Image classification data set "dataset" (Jekso/Epsilon-AI-Expo on GitHub). Class labels (2): hot dog, not hot dog.

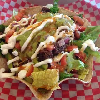
Label: not hot dog

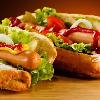
Label: hot dog

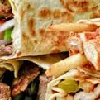
Label: not hot dog

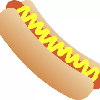
Label: hot dog

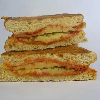
Label: not hot dog

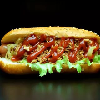
Label: hot dog
